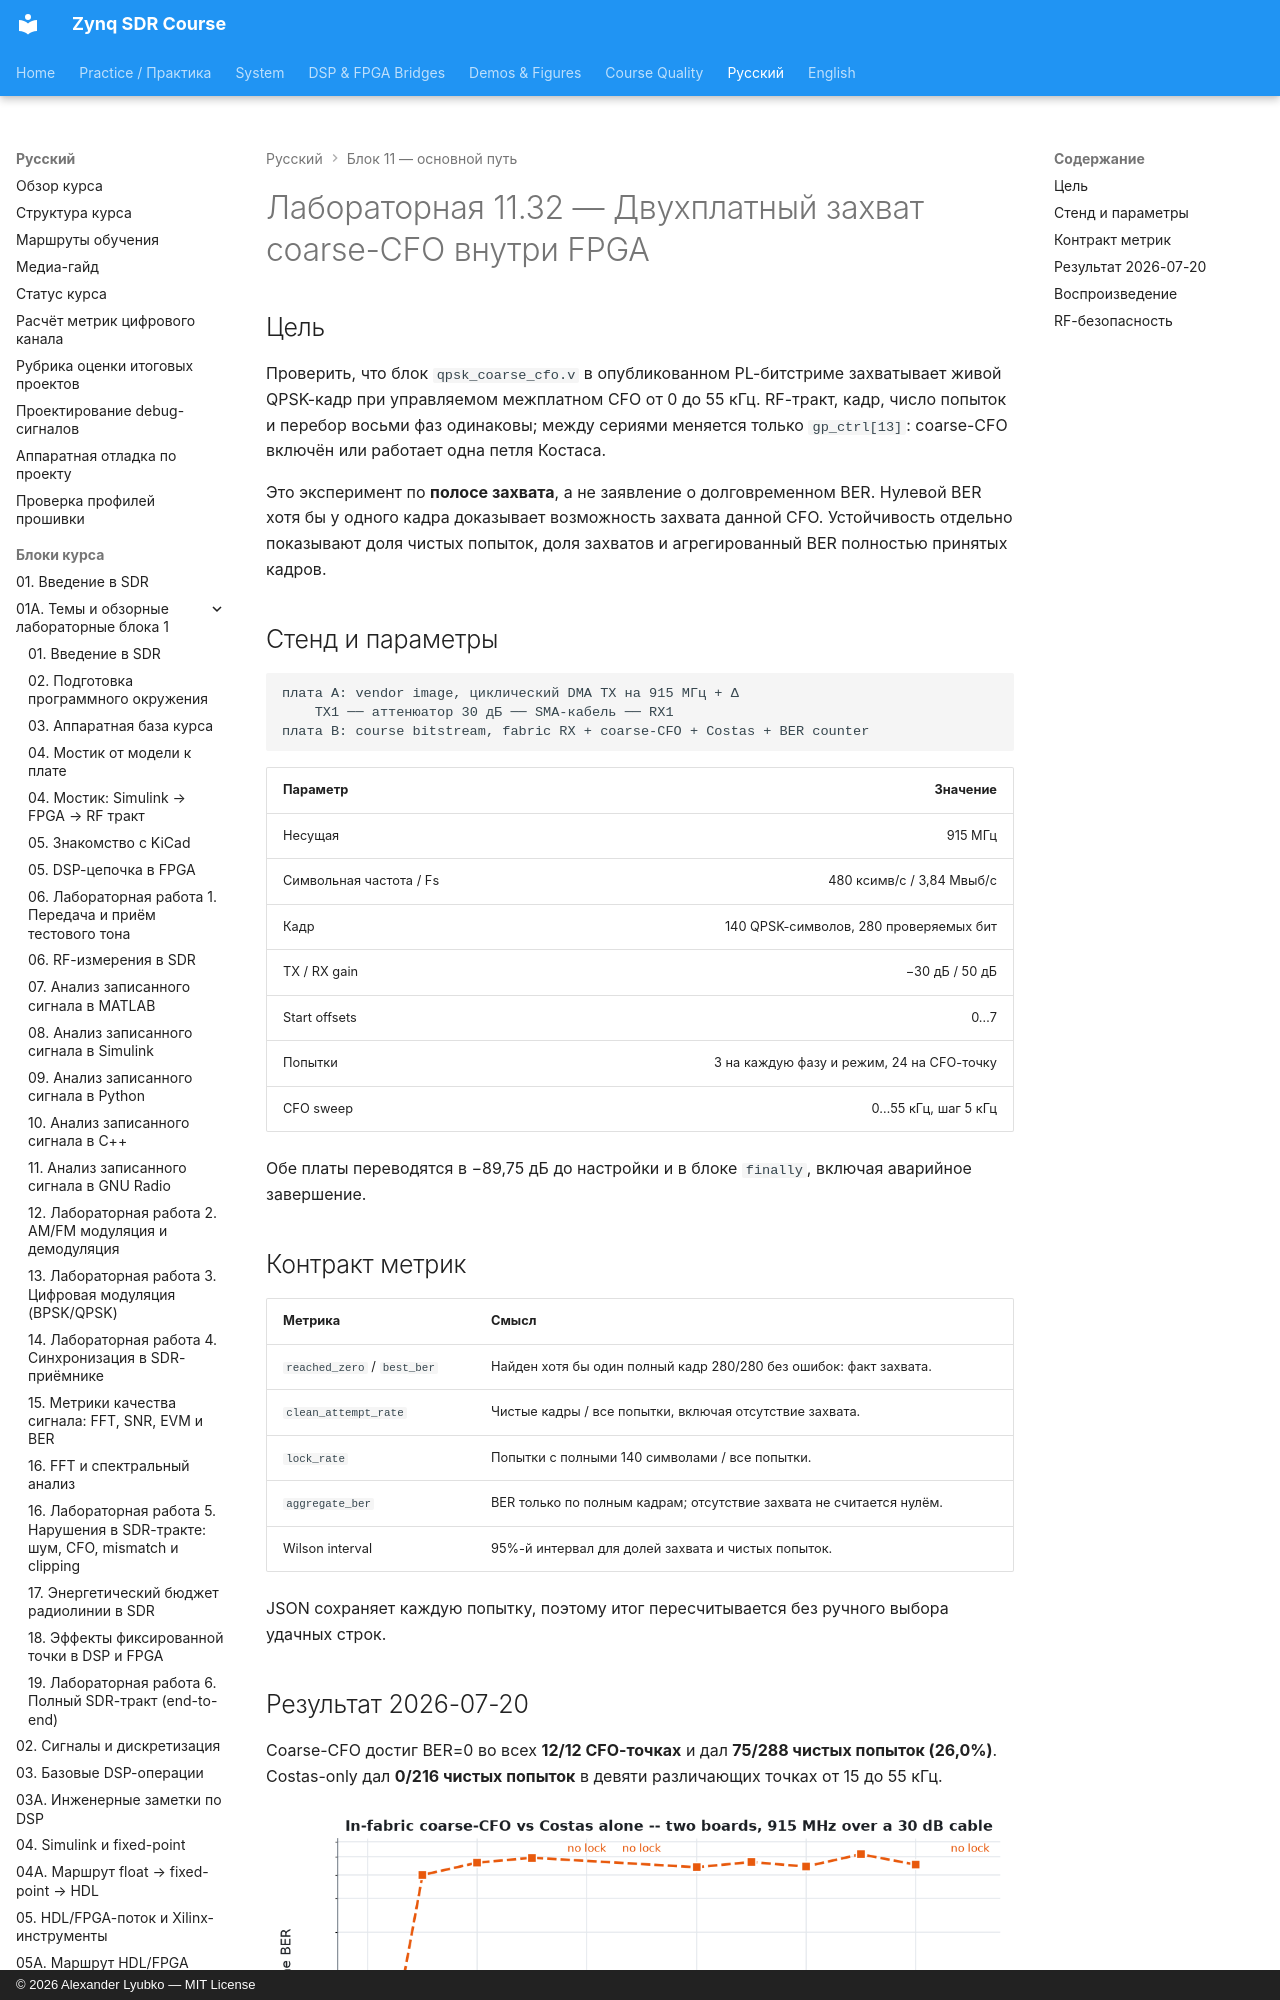

repository: Lay007/zynq-sdr-course · page: ru/labs/lab-11-32-two-board-fabric-coarse-cfo/index.html · generator: mkdocs · copyright: © 2026 Alexander Lyubko — MIT License

# Лабораторная 11.32 — Двухплатный захват coarse-CFO внутри FPGA

## Цель

Проверить, что блок `qpsk_coarse_cfo.v` в опубликованном PL-битстриме захватывает живой QPSK-кадр
при управляемом межплатном CFO от 0 до 55 кГц. RF-тракт, кадр, число попыток и перебор восьми фаз
одинаковы; между сериями меняется только `gp_ctrl[13]`: coarse-CFO включён или работает одна петля
Костаса.

Это эксперимент по **полосе захвата**, а не заявление о долговременном BER. Нулевой BER хотя бы у
одного кадра доказывает возможность захвата данной CFO. Устойчивость отдельно показывают доля
чистых попыток, доля захватов и агрегированный BER полностью принятых кадров.
